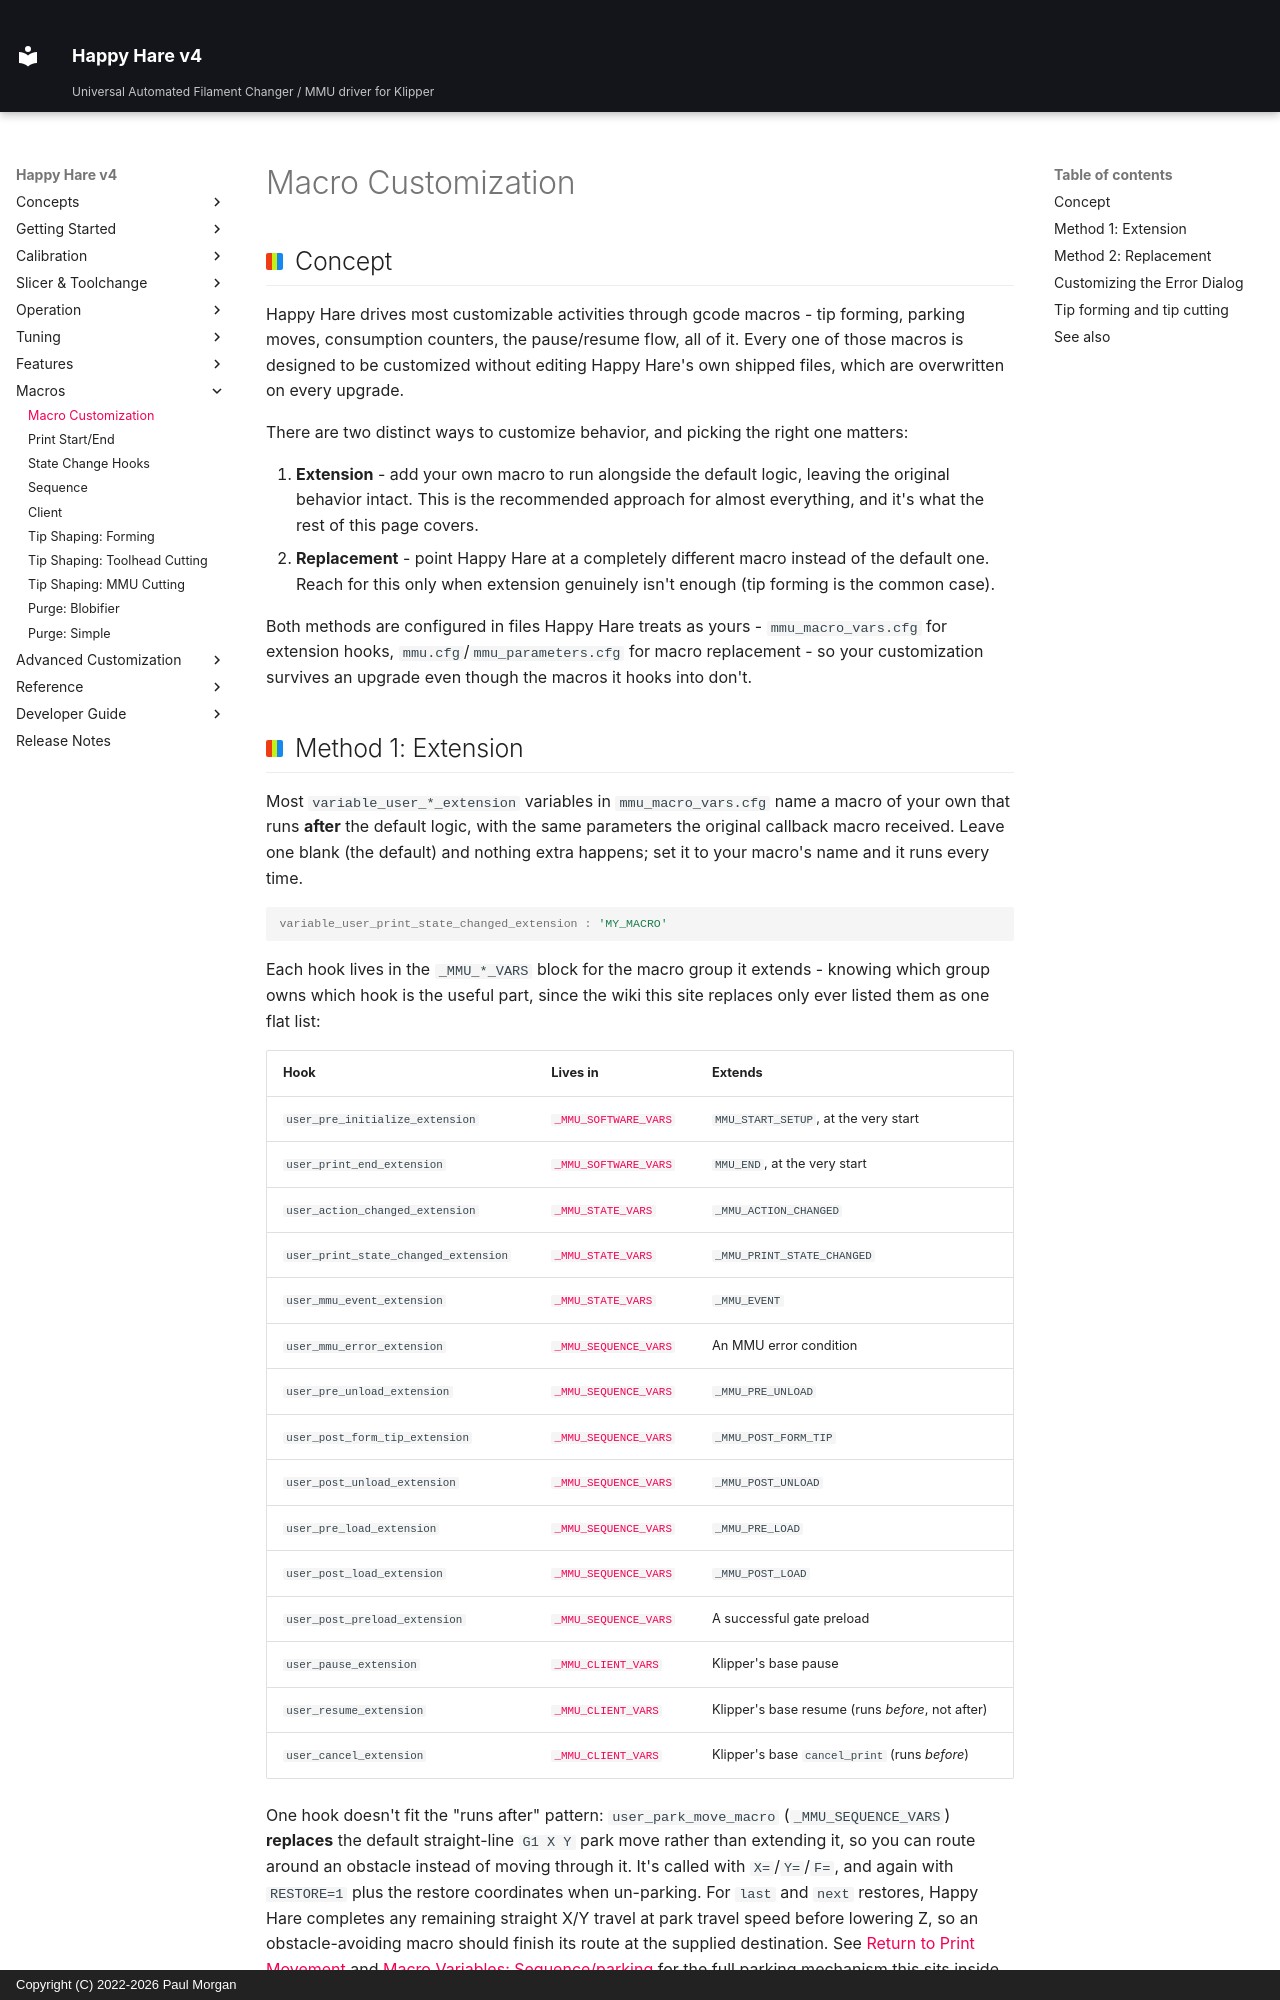

repository: moggieuk/Happy-Hare-Doc · page: Macro-Customization/index.html · generator: mkdocs · copyright: Copyright (C) 2022-2026 Paul Morgan

# Macro Customization

## Concept

Happy Hare drives most customizable activities through gcode macros - tip
forming, parking moves, consumption counters, the pause/resume
flow, all of it. Every one of those macros is designed to be customized
without editing Happy Hare's own shipped files, which are overwritten on
every upgrade.

There are two distinct ways to customize behavior, and picking the right one
matters:

1. **Extension** - add your own macro to run alongside the default logic,
   leaving the original behavior intact. This is the recommended approach
   for almost everything, and it's what the rest of this page covers.
2. **Replacement** - point Happy Hare at a completely different macro
   instead of the default one. Reach for this only when extension genuinely
   isn't enough (tip forming is the common case).

Both methods are configured in files Happy Hare treats as yours -
`mmu_macro_vars.cfg` for extension hooks, `mmu.cfg`/`mmu_parameters.cfg` for
macro replacement - so your customization survives an upgrade even though
the macros it hooks into don't.

## Method 1: Extension

Most `variable_user_*_extension` variables in `mmu_macro_vars.cfg` name a
macro of your own that runs **after** the default logic, with the same
parameters the original callback macro received. Leave one blank (the
default) and nothing extra happens; set it to your macro's name and it runs
every time.

```ini
variable_user_print_state_changed_extension : 'MY_MACRO'
```

Each hook lives in the `_MMU_*_VARS` block for the macro group it extends -
knowing which group owns which hook is the useful part, since the wiki this
site replaces only ever listed them as one flat list:

| Hook | Lives in | Extends |
|---|---|---|
| `user_pre_initialize_extension` | [`_MMU_SOFTWARE_VARS`](Reference-Macro-Vars.md#print-startend-_mmu_software_vars) | `MMU_START_SETUP`, at the very start |
| `user_print_end_extension` | [`_MMU_SOFTWARE_VARS`](Reference-Macro-Vars.md#print-startend-_mmu_software_vars) | `MMU_END`, at the very start |
| `user_action_changed_extension` | [`_MMU_STATE_VARS`](Reference-Macro-Vars.md#state-change-hooks-_mmu_state_vars) | `_MMU_ACTION_CHANGED` |
| `user_print_state_changed_extension` | [`_MMU_STATE_VARS`](Reference-Macro-Vars.md#state-change-hooks-_mmu_state_vars) | `_MMU_PRINT_STATE_CHANGED` |
| `user_mmu_event_extension` | [`_MMU_STATE_VARS`](Reference-Macro-Vars.md#state-change-hooks-_mmu_state_vars) | `_MMU_EVENT` |
| `user_mmu_error_extension` | [`_MMU_SEQUENCE_VARS`](Reference-Macro-Vars.md#sequenceparking-_mmu_sequence_vars) | An MMU error condition |
| `user_pre_unload_extension` | [`_MMU_SEQUENCE_VARS`](Reference-Macro-Vars.md#sequenceparking-_mmu_sequence_vars) | `_MMU_PRE_UNLOAD` |
| `user_post_form_tip_extension` | [`_MMU_SEQUENCE_VARS`](Reference-Macro-Vars.md#sequenceparking-_mmu_sequence_vars) | `_MMU_POST_FORM_TIP` |
| `user_post_unload_extension` | [`_MMU_SEQUENCE_VARS`](Reference-Macro-Vars.md#sequenceparking-_mmu_sequence_vars) | `_MMU_POST_UNLOAD` |
| `user_pre_load_extension` | [`_MMU_SEQUENCE_VARS`](Reference-Macro-Vars.md#sequenceparking-_mmu_sequence_vars) | `_MMU_PRE_LOAD` |
| `user_post_load_extension` | [`_MMU_SEQUENCE_VARS`](Reference-Macro-Vars.md#sequenceparking-_mmu_sequence_vars) | `_MMU_POST_LOAD` |
| `user_post_preload_extension` | [`_MMU_SEQUENCE_VARS`](Reference-Macro-Vars.md#sequenceparking-_mmu_sequence_vars) | A successful gate preload |
| `user_pause_extension` | [`_MMU_CLIENT_VARS`](Reference-Macro-Vars.md#client-macros-_mmu_client_vars) | Klipper's base pause |
| `user_resume_extension` | [`_MMU_CLIENT_VARS`](Reference-Macro-Vars.md#client-macros-_mmu_client_vars) | Klipper's base resume (runs *before*, not after) |
| `user_cancel_extension` | [`_MMU_CLIENT_VARS`](Reference-Macro-Vars.md#client-macros-_mmu_client_vars) | Klipper's base `cancel_print` (runs *before*) |

One hook doesn't fit the "runs after" pattern: `user_park_move_macro`
(`_MMU_SEQUENCE_VARS`) **replaces** the default straight-line `G1 X Y` park
move rather than extending it, so you can route around an obstacle instead
of moving through it. It's called with `X=`/`Y=`/`F=`, and again with
`RESTORE=1` plus the restore coordinates when un-parking. For `last` and
`next` restores, Happy Hare completes any remaining straight X/Y travel at
park travel speed before lowering Z, so an obstacle-avoiding macro should
finish its route at the supplied destination. See [Return to Print
Movement](Toolchange-Movement.md#return-to-print-movement) and [Macro
Variables: Sequence/parking](Reference-Macro-Vars.md#sequenceparking-_mmu_sequence_vars)
for the full parking mechanism this sits inside. Use `_SAFE_G1 X= Y= F=`
in place of `G1` in this macro so its moves stay within the axis limits under
skew correction or a gcode offset. See [Skew & Build
Envelope](Skew-Build-Envelope.md).
